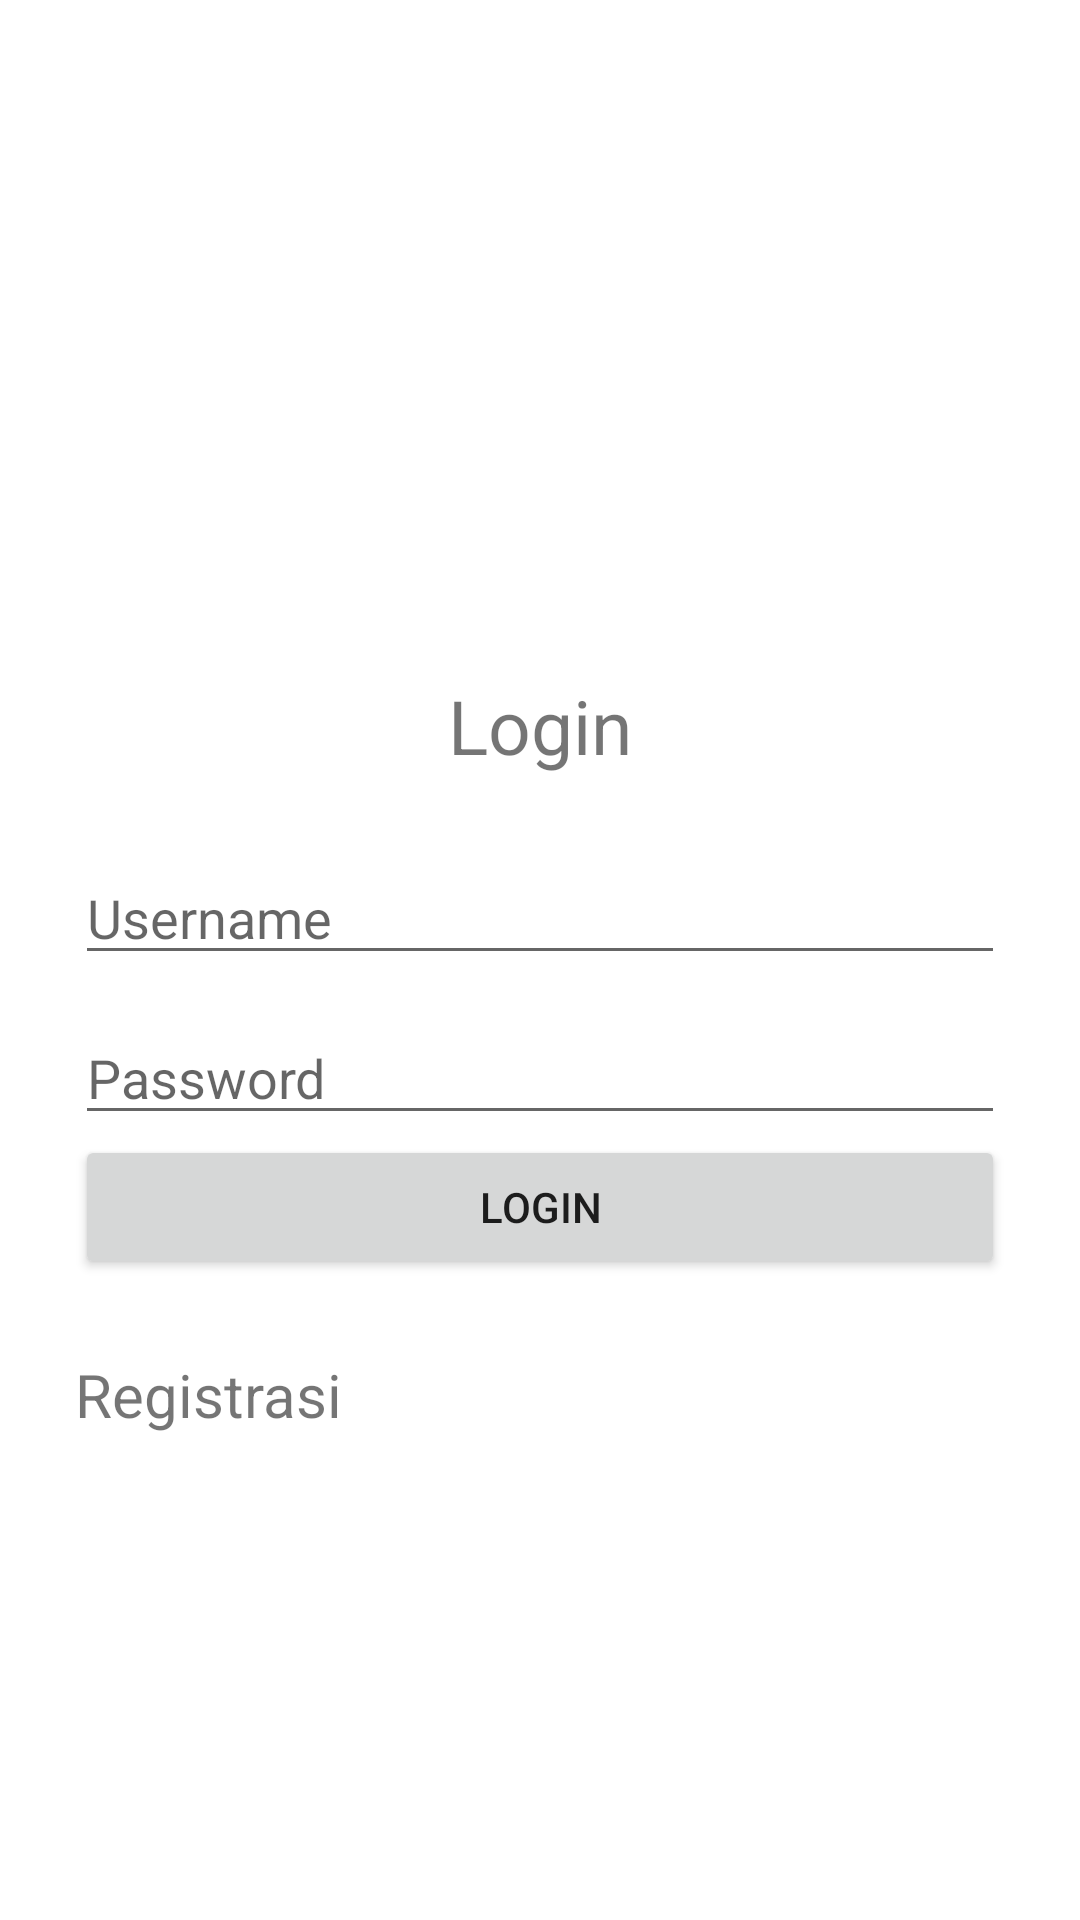

Reconstruct the res/layout file that produces this screen, plus the resources it refers to.
<!-- AndroidManifest.xml: application theme Theme.PengaduanMasyakarat -->
<!-- res/layout/activity_login.xml -->
<?xml version="1.0" encoding="utf-8"?>
<RelativeLayout xmlns:android="http://schemas.android.com/apk/res/android"
    xmlns:app="http://schemas.android.com/apk/res-auto"
    xmlns:tools="http://schemas.android.com/tools"
    android:layout_width="match_parent"
    android:layout_height="match_parent"
    android:padding="25dp"
    tools:context=".LoginActivity">

    <TextView
        android:id="@+id/silahkanlogin"
        android:layout_width="match_parent"
        android:layout_height="wrap_content"
        android:textAlignment="center"
        android:layout_marginTop="200dp"
        android:text="Login"
        android:textSize="25dp"
        />
    <EditText
        android:id="@+id/etemail"
        android:layout_width="match_parent"
        android:layout_height="wrap_content"
        android:layout_below="@+id/silahkanlogin"
        android:layout_marginTop="25dp"
        android:drawablePadding="12dp"

        android:hint="Username"
        android:inputType="textEmailAddress" />

    <EditText
        android:id="@+id/etpassword"
        android:layout_width="match_parent"
        android:layout_height="wrap_content"
        android:layout_marginTop="12dp"
        android:hint="Password"
        android:inputType="textPassword"
        android:drawablePadding="12dp"
        android:layout_below="@+id/etemail"
        />

    <Button
        android:id="@+id/btnlogin"
        android:layout_width="match_parent"
        android:layout_height="wrap_content"
        android:layout_below="@id/etpassword"
        android:text="Login" />

    <TextView
        android:layout_marginTop="25dp"
        android:textSize="20dp"
        android:id="@+id/daftarakun"
        android:layout_width="match_parent"
        android:layout_height="wrap_content"
        android:layout_below="@id/btnlogin"
        android:text="Registrasi " />

</RelativeLayout>
<!-- resources referenced by this layout -->
<resources>
  <style name="Theme.PengaduanMasyakarat" parent="Theme.MaterialComponents.DayNight.DarkActionBar">
          
          <item name="colorPrimary">@color/purple_500</item>
          <item name="colorPrimaryVariant">@color/purple_700</item>
          <item name="colorOnPrimary">@color/white</item>
          
          <item name="colorSecondary">@color/teal_200</item>
          <item name="colorSecondaryVariant">@color/teal_700</item>
          <item name="colorOnSecondary">@color/black</item>
          
          <item name="android:statusBarColor" tools:targetApi="l">?attr/colorPrimaryVariant</item>
          
      </style>
  <!-- not gathered from this repository: default colours our renderer supplied (Android Studio template values) -->
  <color name="purple_500">#FF6200EE</color>
  <color name="purple_700">#FF3700B3</color>
  <color name="teal_200">#FF03DAC5</color>
  <color name="teal_700">#FF018786</color>
  <color name="black">#FF000000</color>
  <color name="white">#FFFFFFFF</color>
</resources>
